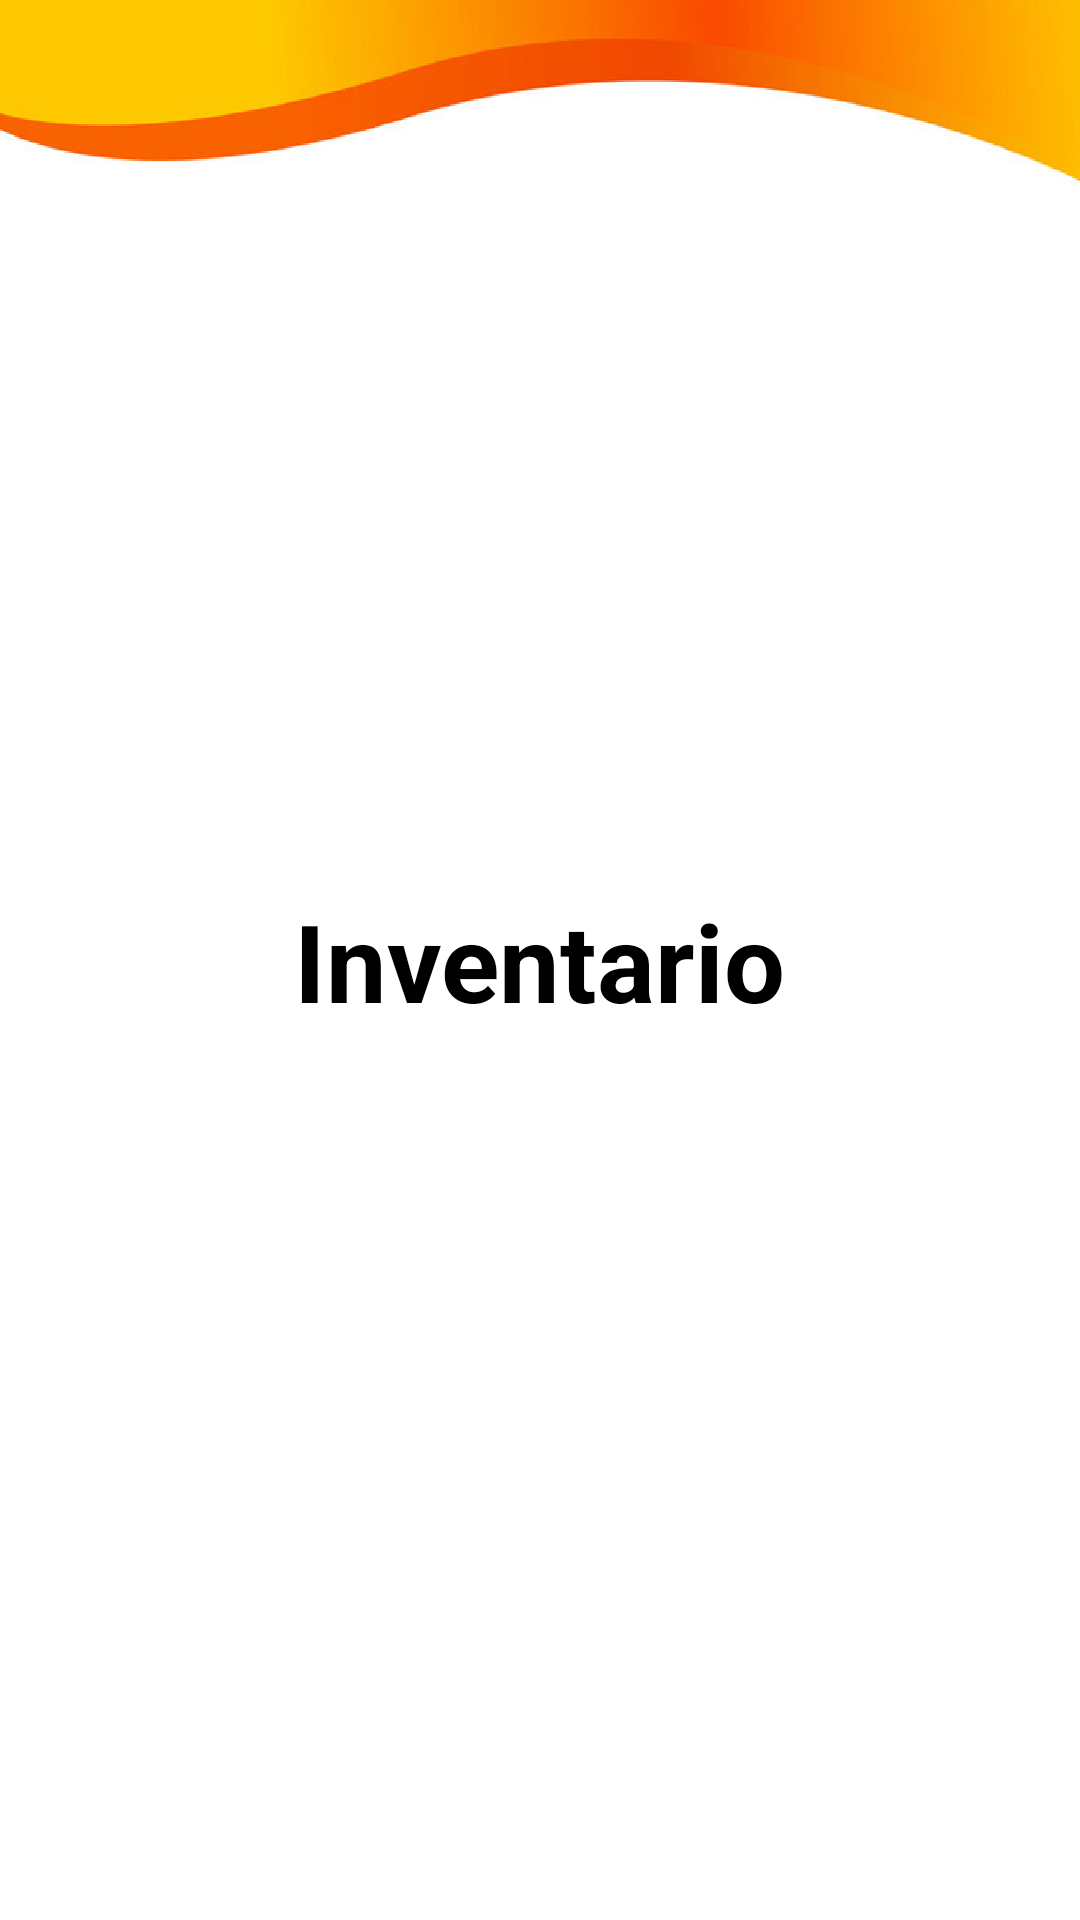

Layout XML and referenced resources for this Android screen:
<!-- AndroidManifest.xml: application theme AppTheme -->
<!-- res/layout/fragment_table.xml -->
<?xml version="1.0" encoding="utf-8"?>
<androidx.constraintlayout.widget.ConstraintLayout xmlns:android="http://schemas.android.com/apk/res/android"
    xmlns:app="http://schemas.android.com/apk/res-auto"
    xmlns:tools="http://schemas.android.com/tools"
    android:layout_width="match_parent"
    android:layout_height="match_parent"
    android:background="@drawable/backrefra"
    android:orientation="vertical">

    <TextView
        android:id="@+id/textView2"
        android:layout_width="wrap_content"
        android:layout_height="wrap_content"
        android:layout_marginStart="8dp"
        android:layout_marginTop="8dp"
        android:layout_marginEnd="8dp"
        android:layout_marginBottom="8dp"
        android:text="Inventario"
        android:textColor="#000000"
        android:textSize="36sp"
        android:textStyle="bold"
        app:layout_constraintBottom_toBottomOf="parent"
        app:layout_constraintEnd_toEndOf="parent"
        app:layout_constraintStart_toStartOf="parent"
        app:layout_constraintTop_toTopOf="parent" />
</androidx.constraintlayout.widget.ConstraintLayout>
<!-- resources referenced by this layout -->
<resources>
  <!-- drawable backrefra: png bitmap (drawable, 56320 bytes) -->
  <style name="AppTheme" parent="Theme.MaterialComponents.DayNight.NoActionBar">
          
          <item name="colorPrimary">@color/bottons</item>
          <item name="colorPrimaryVariant">@color/purple_700</item>
          <item name="colorOnPrimary">@color/white</item>
          
          <item name="colorSecondary">@color/teal_200</item>
          <item name="colorSecondaryVariant">@color/teal_700</item>
          <item name="colorOnSecondary">@color/black</item>
          
  
          <item name="android:statusBarColor">?attr/colorPrimaryVariant</item>
          
      </style>
  <color name="bottons">#FF9800</color>
  <color name="purple_700">#FF9800</color>
  <color name="white">#FFFFFFFF</color>
  <color name="teal_200">#FF03DAC5</color>
  <color name="teal_700">#FF018786</color>
  <color name="black">#FF000000</color>
</resources>
